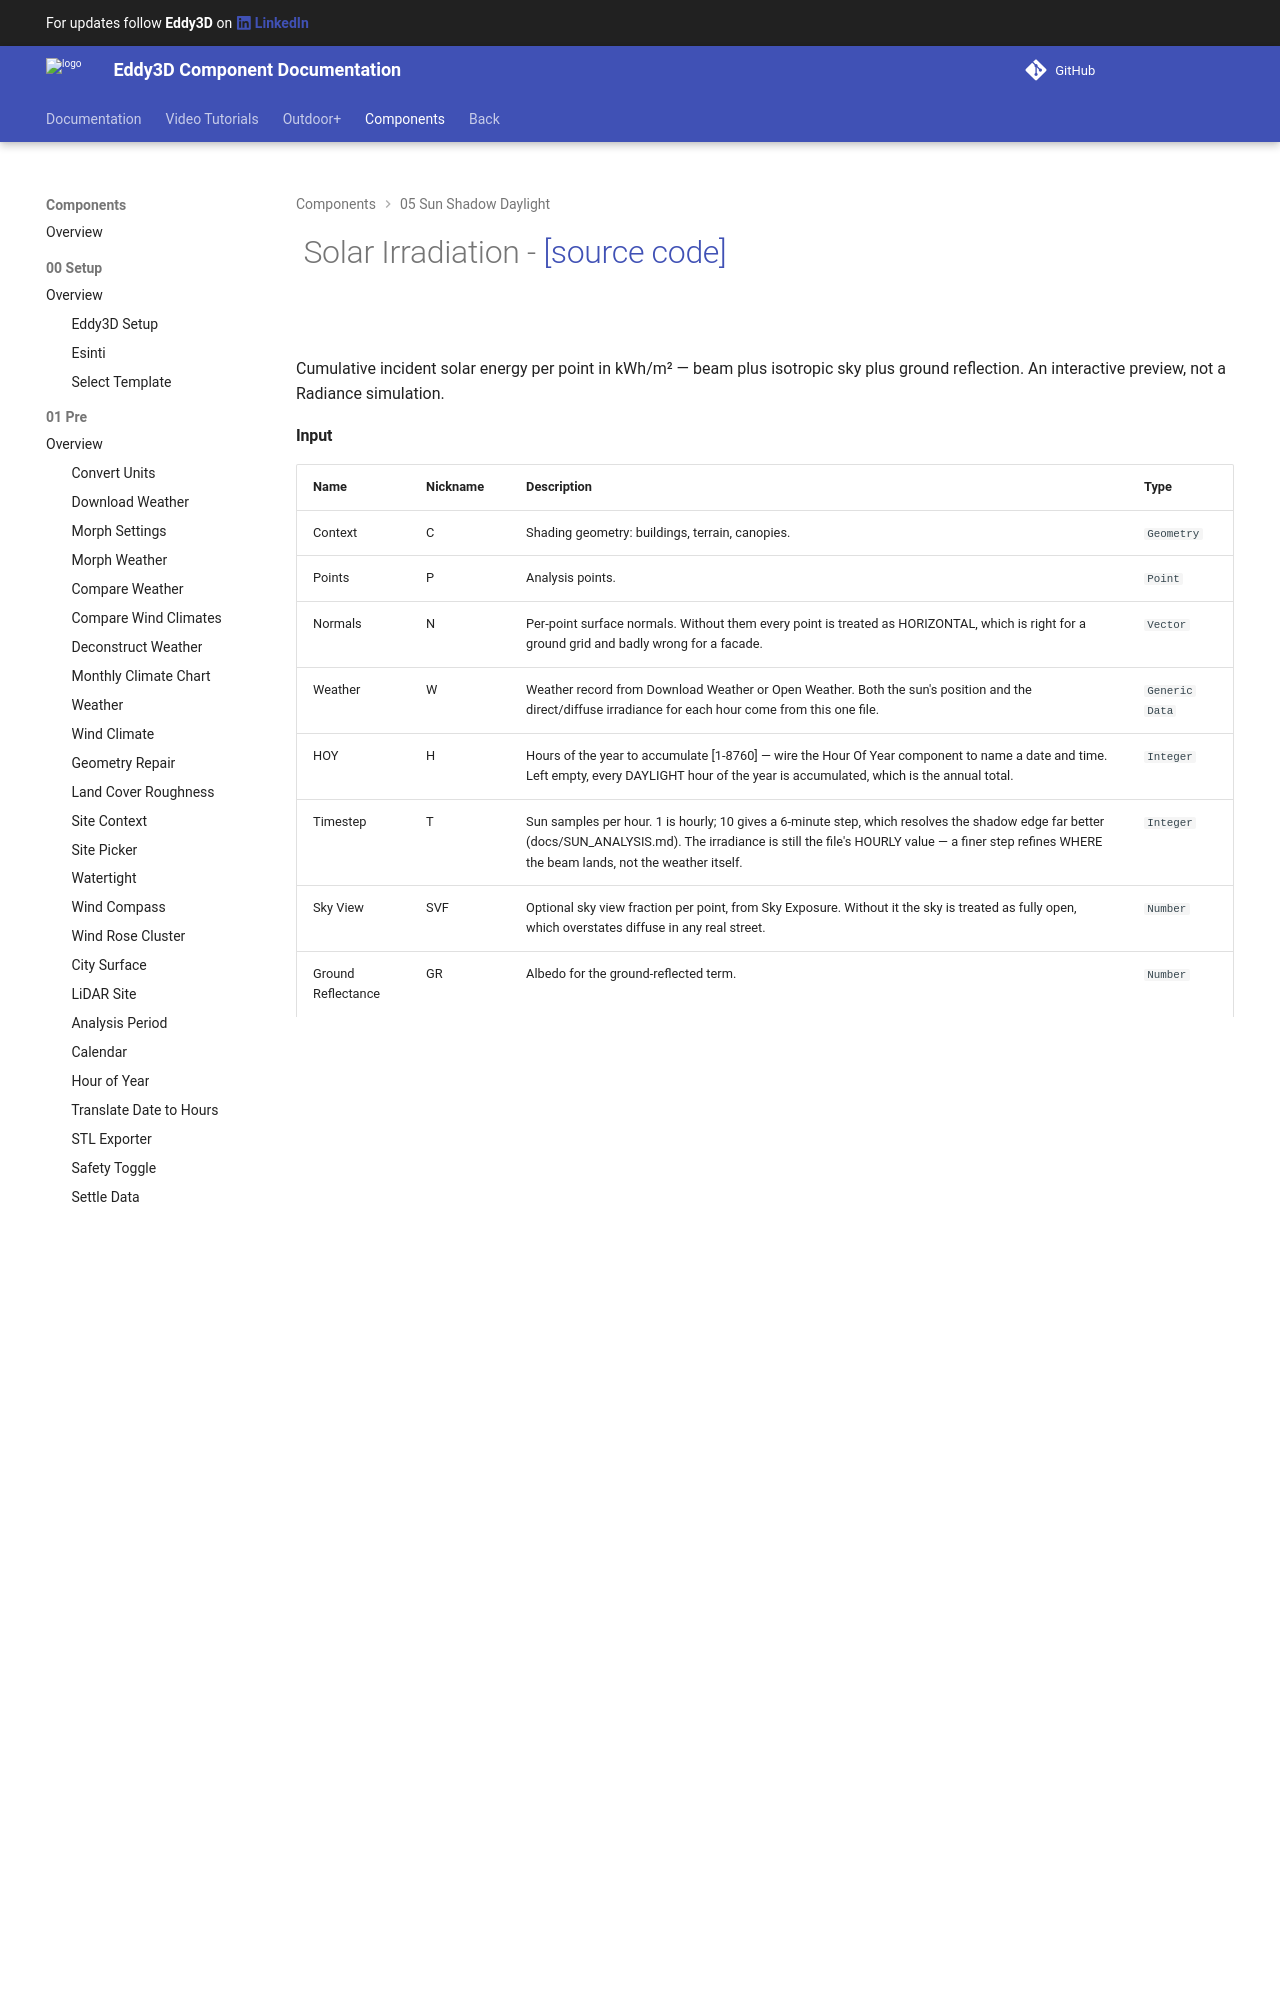

repository: Eddy3D-Dev/Eddy3D-Documentation · page: 1.22.0.827/components/Solar_Irradiation/index.html · generator: mkdocs

# ![](/images/icons/Solar_Irradiation.png) Solar Irradiation - [[source code]](https://github.com/Eddy3D-Dev/Eddy3D/search?q=%22Solar%20Irradiation%22)

![](/images/components/Solar_Irradiation-crop.png)

Cumulative incident solar energy per point in kWh/m² — beam plus isotropic sky plus ground reflection. An interactive preview, not a Radiance simulation.
